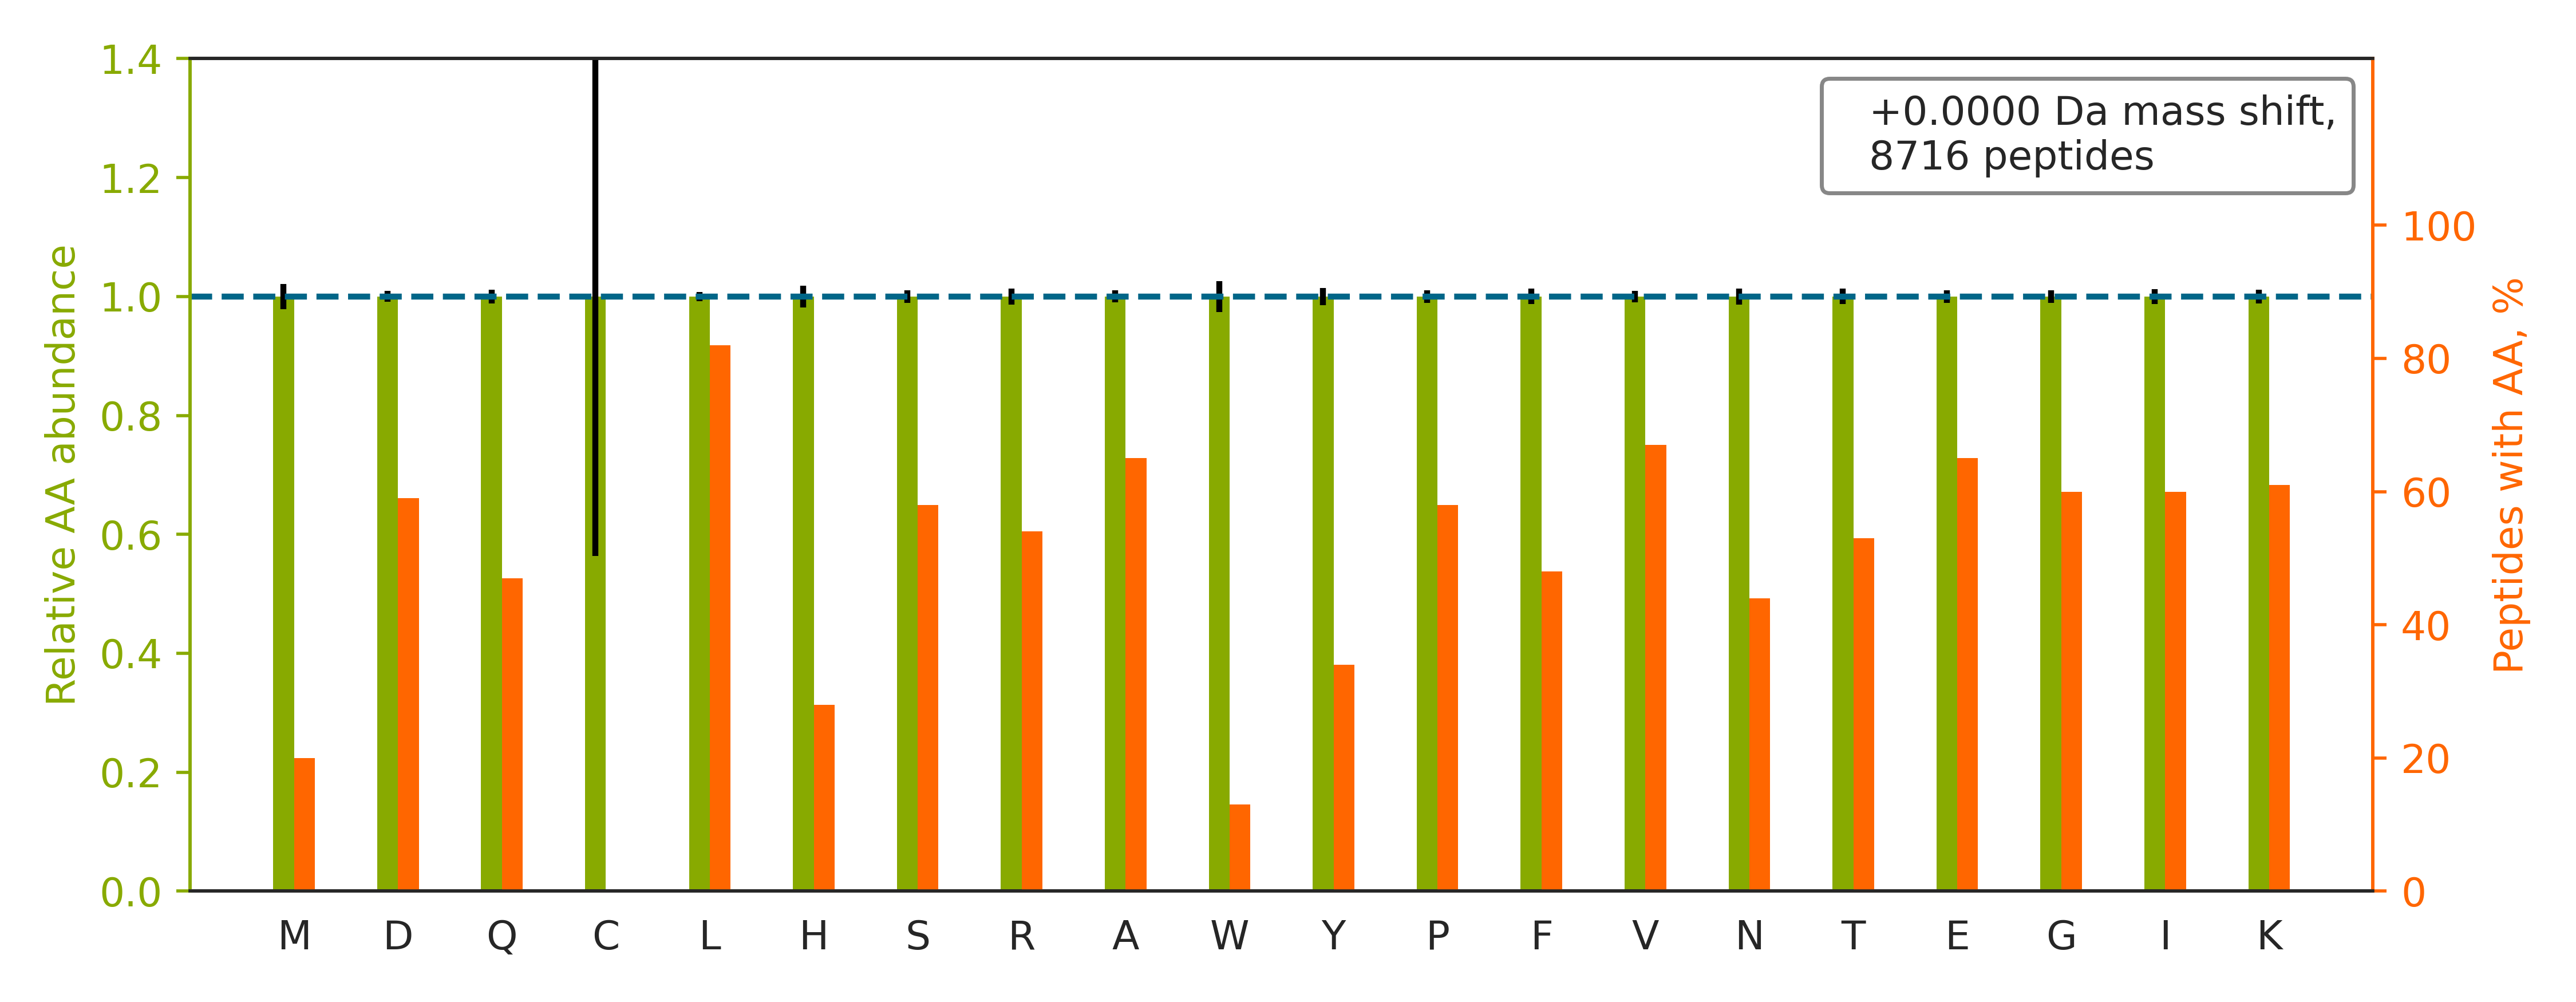

The file beside this chart, header and first rows:
peptide	spectrum
RPAGSVQNPVYHNQPLNPAPSR	QEXI22204.10360.10360.4
GKQTMQVDEHARPQTTLEQLQK	QEXI22204.10941.10941.4
RVEHNQSYSQAGITETEWTSGSSK	QEXI22204.11095.11095.3
VNEAAPEKPQDDSGTAGGISSTSASVNR	QEXI22204.11291.11291.3
TKSTGGAPTFNVTVTK	QEXI22204.11573.11573.2
IVSSSDVGHDEYSTQSLVKK	QEXI22204.11592.11592.3
YTDQGGEEEEDYESEEQLQHR	QEXI22204.11603.11603.3
HVGNQQYNVTYVVK	QEXI22204.11687.11687.2
FAQHGTFEYEYSQR	QEXI22204.12112.12112.2
SLAGSSGPGASSGTSGDHGELVVR	QEXI22204.12280.12280.3
TEELNREVAGHTEQLQMSR	QEXI22204.12379.12379.3
LRGIEQAVQSHAVAEEEAR	QEXI22204.12383.12383.3
SAATSGAGSTTSGVVSGSLGSR	QEXI22204.12861.12861.2
EAEKLESEHPDQAQAILSR	QEXI22204.13172.13172.3
LEAIEDDSVKETDSSSASAATPSK	QEXI22204.13276.13276.3
HESGASIKIDEPLEGSEDR	QEXI22204.13356.13356.3
RPQYSNPPVQGEVMEGADNQGAGEQGRPVR	QEXI22204.13869.13869.4
AKLEATLQEEAAIQQEHR	QEXI22204.13871.13871.3
ASFNHFDKDHGGALGPEEFK	QEXI22204.14228.14228.3
SLLEGQEDHYNNLSASK	QEXI22204.14269.14269.2
VEQVKFDATSMHVKPQVAAQQK	QEXI22204.14319.14319.3
AIGSASEGAQSSLQEVYHK	QEXI22204.14679.14679.2
TNVNGGAIALGHPLGGSGSR	QEXI22204.14894.14894.2
NMGGPYGGGNYGPGGSGGSGGYGGR	QEXI22204.14945.14945.2
KVEEAEPEEFVVEK	QEXI22204.14966.14966.2
AIEDEGGNPDEIEITSEGNKK	QEXI22204.15136.15136.3
TQSSASLAASYAAQQHPQAAASYR	QEXI22204.15436.15436.3
LSLEGDHSTPPSAYGSVK	QEXI22204.15646.15646.2
GDAVRDVDIIDHHDNTYTVK	QEXI22204.15694.15694.3
QDHPSSMGVYGQESGGFSGPGENR	QEXI22204.15835.15835.3
IVSSSDVGHDEYSTQSLVK	QEXI22204.16197.16197.3
IVRGDQPAASGDSDDDEPPPLPR	QEXI22204.16202.16202.3
AQEAPGQAEPPAAAEVQGAGNENEPR	QEXI22204.16584.16584.3
LAHLGVQVKGEDEEENNLEVR	QEXI22204.16610.16610.3
AKIDDPTDSKPEDWDKPEHIPDPDAK	QEXI22204.16796.16796.3
HNEETGDNVGPLIIK	QEXI22204.16994.16994.2
NNRQPYAVSELAGHQTSAESWGTGR	QEXI22204.17121.17121.4
ASASGSGAQVGGPISSGSSASSVTVTR	QEXI22204.17176.17176.2
LAEQAERYDDMAAAMK	QEXI22204.17303.17303.2
DGGGVRDEGPAAAGDGLGRPLGPTPSQSR	QEXI22204.17315.17315.4
VYNVTQHAVGIVVNK	QEXI22204.17389.17389.2
VTEGTIREEQEYEEEVEEEPRPAAK	QEXI22204.17649.17649.3
GPSAGGGPGSGTSPQVEWTAR	QEXI22204.17743.17743.2
AYSDPSTGEPATYGELQQR	QEXI22204.18432.18432.2
VILHLKEDQTEYLEER	QEXI22204.18531.18531.2
SQEEPKDTFEHDPSESIDEFNK	QEXI22204.18635.18635.3
VLAELYVSDREGSDATGDGTK	QEXI22204.18744.18744.3
AAPRPAPVAQPPAAAPPSAVGSSAAAPR	QEXI22204.18752.18752.3
MQAQMQMQMQGGDGDGGALGHHV	QEXI22204.19129.19129.3
GYGFVHFETQEAAER	QEXI22204.19182.19182.2
DGPGETDAFGNSEGKELVASGENK	QEXI22204.19298.19298.3
KADIGVAMGIAGSDVSK	QEXI22204.19519.19519.2
LQQHIQELEAHLEAEEGAR	QEXI22204.19563.19563.3
DHASIQMNVAEVDKVTGR	QEXI22204.19642.19642.3
VLAVNQENEHLMEDYEK	QEXI22204.19650.19650.2
LGQSDPAPLQHQMDIYQK	QEXI22204.20120.20120.2
VGAVDADKHHSLGGQYGVQGFPTIK	QEXI22204.20151.20151.3
NIDDGTSDRPYSHALVAGIDRYPR	QEXI22204.20157.20157.5
DGEDQTQDTELVETRPAGDGTFQK	QEXI22204.20238.20238.3
TSRPENAIIYNNNEDFQVGQAK	QEXI22204.20251.20251.2
... 8,656 more rows
